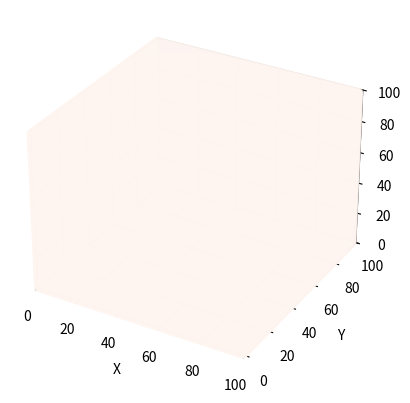

Reproduce this figure in Python.
import matplotlib.pyplot as plt
import numpy as np
from mpl_toolkits.mplot3d import Axes3D

# Create a 3D array of shape (100, 100, 100) filled with zeros
data = np.zeros((100, 100, 100))

# Set all the values in the array to 1 (white)
data[:, :, :] = 1

# Set the center 50x50x50 region to 0 (black)
data[25:75, 25:75, 25:75] = 0

# Create a red colormap
cmap = plt.cm.Reds

# Create a new figure and 3D axes
fig = plt.figure()
ax = fig.add_subplot(111, projection='3d')

# Get the x, y, and z indices of the non-zero elements of the data array
x, y, z = data.nonzero()

# Display the non-zero elements as a scatter plot with the red colormap
ax.scatter(x, y, z, c=data[x, y, z], cmap=cmap)

# Set the limits of the x, y, and z axes to show the entire cube
ax.set_xlim(0, data.shape[0])
ax.set_ylim(0, data.shape[1])
ax.set_zlim(0, data.shape[2])

# Set the labels of the x, y, and z axes
ax.set_xlabel('X')
ax.set_ylabel('Y')
ax.set_zlabel('Z')

# Show the figure
plt.show()
